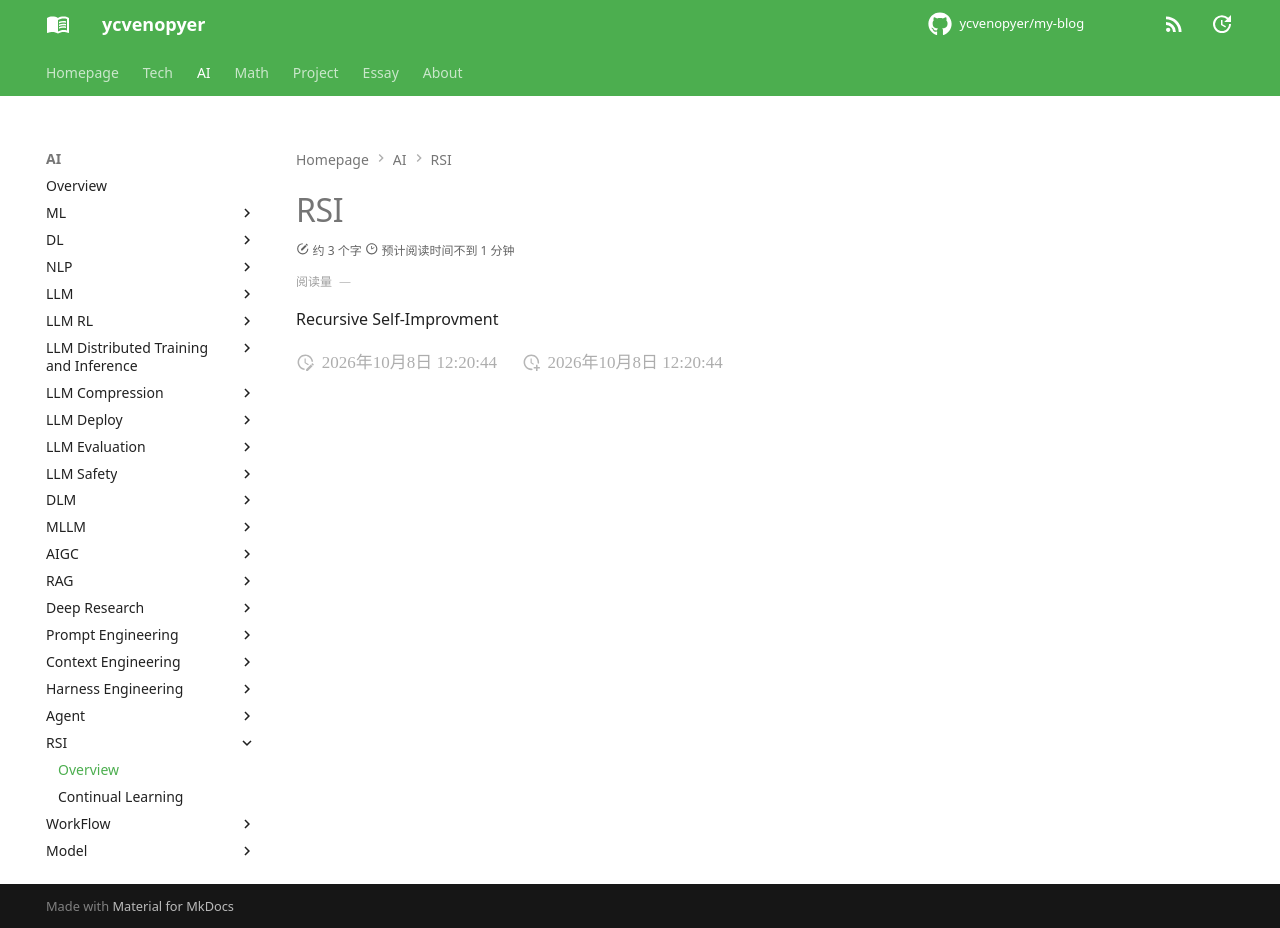

repository: ycvenopyer/my-blog · page: ai-note/rsi/index.html · generator: mkdocs

# RSI

Recursive Self-Improvment
